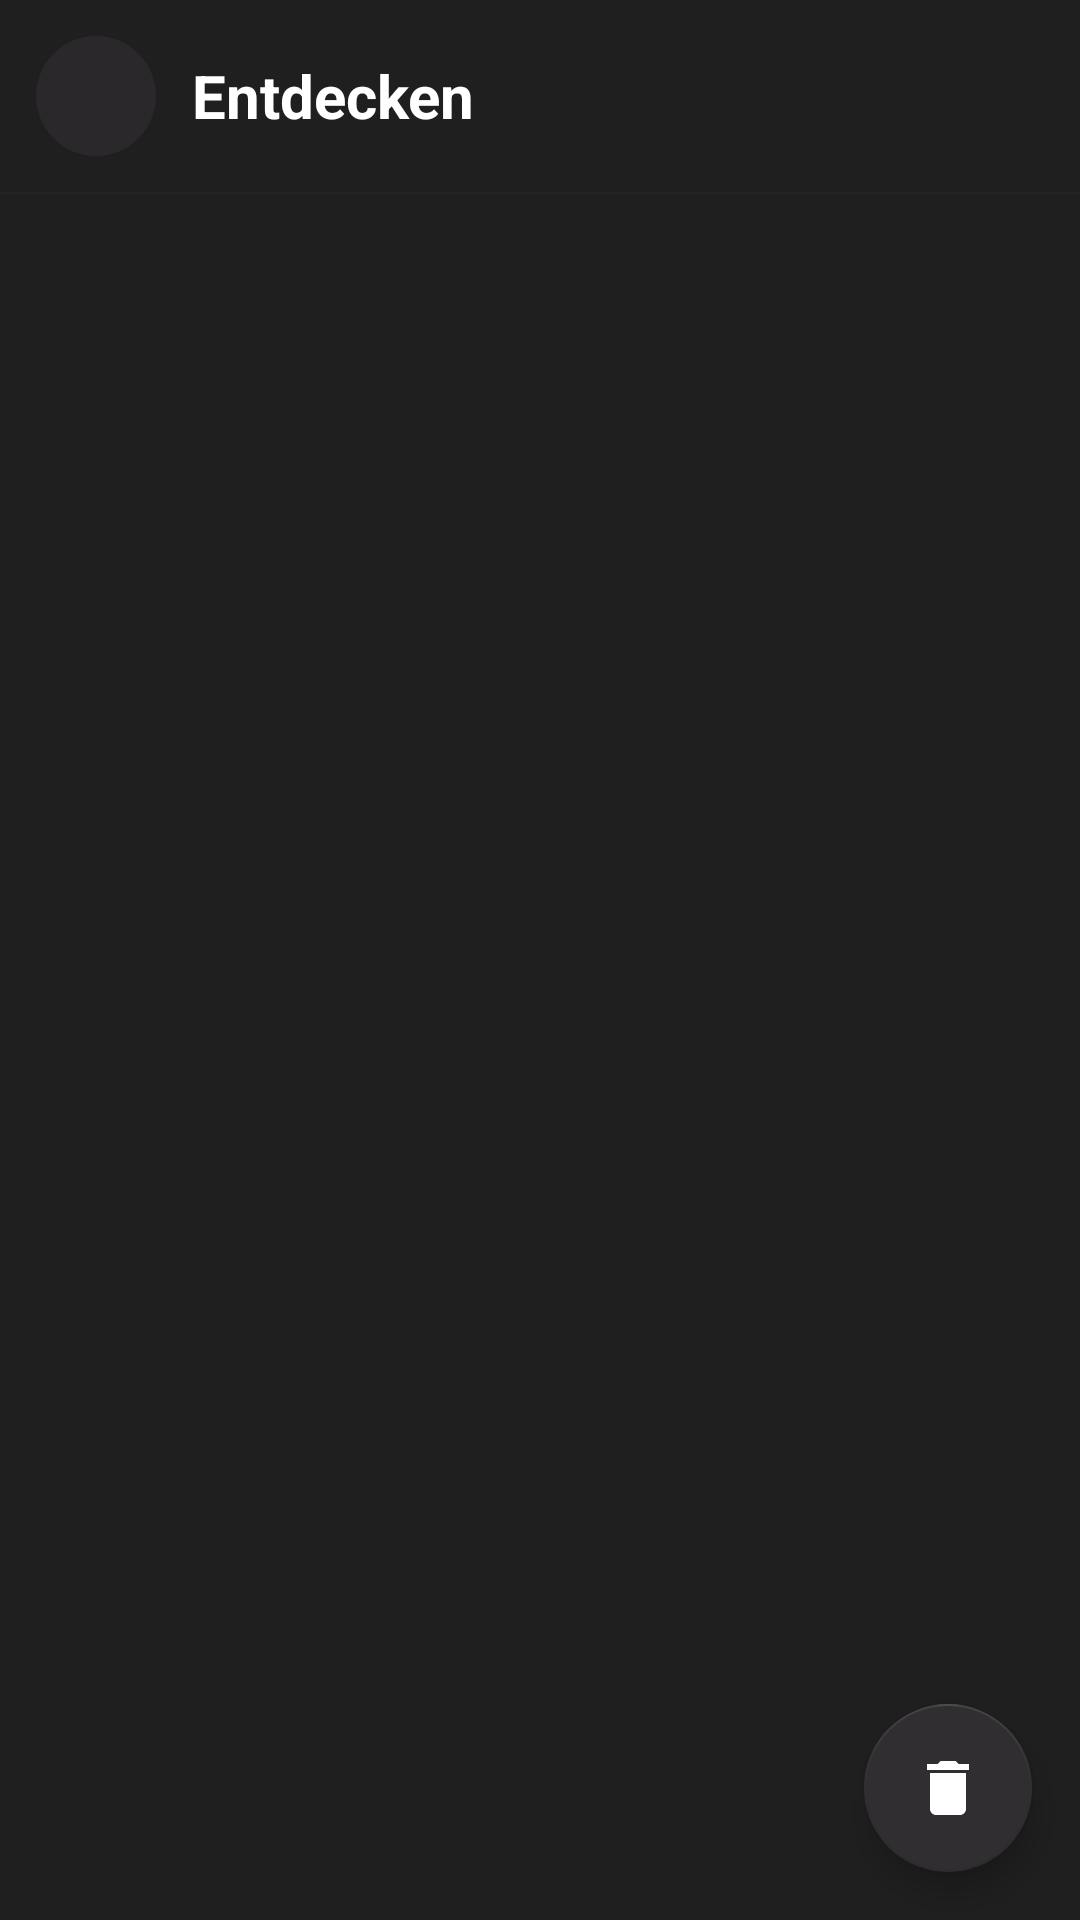

Layout XML and referenced resources for this Android screen:
<!-- AndroidManifest.xml: application theme Theme.StreamPlay -->
<!-- res/layout/fragment_crash_log.xml -->
<?xml version="1.0" encoding="utf-8"?>
<androidx.coordinatorlayout.widget.CoordinatorLayout xmlns:android="http://schemas.android.com/apk/res/android"
    xmlns:app="http://schemas.android.com/apk/res-auto"
    android:layout_width="match_parent"
    android:layout_height="match_parent"
    android:background="@color/backgroundDark">

    <LinearLayout
        android:layout_width="match_parent"
        android:layout_height="match_parent"
        android:orientation="vertical">

        <include layout="@layout/topbar" />

        
        <FrameLayout
            android:layout_width="match_parent"
            android:layout_height="0dp"
            android:layout_weight="1">

            <androidx.recyclerview.widget.RecyclerView
                android:id="@+id/recyclerCrashLog"
                android:layout_width="match_parent"
                android:layout_height="match_parent"
                android:clipToPadding="false"
                android:paddingHorizontal="12dp"
                android:paddingTop="8dp"
                android:paddingBottom="80dp" />

            
            <LinearLayout
                android:id="@+id/emptyState"
                android:layout_width="match_parent"
                android:layout_height="match_parent"
                android:gravity="center"
                android:orientation="vertical"
                android:visibility="gone">

                <ImageView
                    android:layout_width="80dp"
                    android:layout_height="80dp"
                    android:alpha="0.5"
                    android:src="@drawable/ic_sheet_settings"
                    app:tint="@color/textSecondary" />

                <TextView
                    android:layout_width="wrap_content"
                    android:layout_height="wrap_content"
                    android:layout_marginTop="16dp"
                    android:text="@string/crash_log_empty_title"
                    android:textColor="@color/textPrimary"
                    android:textSize="18sp"
                    android:textStyle="bold" />

                <TextView
                    android:layout_width="wrap_content"
                    android:layout_height="wrap_content"
                    android:layout_marginTop="8dp"
                    android:gravity="center"
                    android:paddingHorizontal="32dp"
                    android:text="@string/crash_log_empty_subtitle"
                    android:textColor="@color/textSecondary"
                    android:textSize="14sp" />

            </LinearLayout>

        </FrameLayout>

    </LinearLayout>

    
    <com.google.android.material.floatingactionbutton.FloatingActionButton
        android:id="@+id/fabExport"
        android:layout_width="wrap_content"
        android:layout_height="wrap_content"
        android:layout_gravity="bottom|end"
        android:layout_marginEnd="80dp"
        android:layout_marginBottom="16dp"
        android:contentDescription="@string/crash_log_export"
        android:src="@drawable/ic_button_share"
        android:visibility="gone"
        app:backgroundTint="@color/category_dev"
        app:tint="@color/black" />

    
    <com.google.android.material.floatingactionbutton.FloatingActionButton
        android:id="@+id/fabClearLogs"
        android:layout_width="wrap_content"
        android:layout_height="wrap_content"
        android:layout_gravity="bottom|end"
        android:layout_margin="16dp"
        android:contentDescription="@string/clear_logs"
        android:src="@drawable/ic_delete"
        app:backgroundTint="@color/cardBackgroundElevated"
        app:tint="@color/textPrimary" />

</androidx.coordinatorlayout.widget.CoordinatorLayout>
<!-- res/layout/topbar.xml (included above) -->
<?xml version="1.0" encoding="utf-8"?>
<LinearLayout xmlns:android="http://schemas.android.com/apk/res/android"
    xmlns:app="http://schemas.android.com/apk/res-auto"
    xmlns:tools="http://schemas.android.com/tools"
    android:id="@+id/topbar"
    android:layout_width="match_parent"
    android:layout_height="wrap_content"
    android:orientation="vertical"
    android:background="@color/backgroundDark">

    <LinearLayout
        android:layout_width="match_parent"
        android:layout_height="wrap_content"
        android:orientation="horizontal"
        android:gravity="center_vertical"
        android:paddingHorizontal="12dp"
        android:paddingVertical="12dp">

        
        <FrameLayout
            android:layout_width="40dp"
            android:layout_height="40dp"
            android:background="@drawable/bg_back_button"
            android:clickable="true"
            android:focusable="true">

            <ImageButton
                android:id="@+id/arrow_back"
                android:layout_width="40dp"
                android:layout_height="40dp"
                android:background="@android:color/transparent"
                android:contentDescription="@string/descr_back_icon"
                android:scaleType="center"
                app:srcCompat="@drawable/ic_arrow_back"
                app:tint="@color/textPrimary" />

        </FrameLayout>

        
        <com.google.android.material.textview.MaterialTextView
            android:id="@+id/topbar_title"
            android:layout_width="0dp"
            android:layout_height="wrap_content"
            android:layout_weight="1"
            android:layout_marginStart="12dp"
            android:textSize="20sp"
            android:textStyle="bold"
            android:textColor="@color/textPrimary"
            android:ellipsize="end"
            android:singleLine="true"
            tools:text="Entdecken" />

    </LinearLayout>

    
    <View
        android:layout_width="match_parent"
        android:layout_height="1dp"
        android:background="@color/divider" />

</LinearLayout>
<!-- resources referenced by this layout -->
<resources>
  <color name="backgroundDark">#1f1f1f</color>
  <color name="black">#FF000000</color>
  <color name="cardBackgroundElevated">#302E31</color>
  <color name="category_dev">#FFEB3B</color>
  <color name="divider">#242225</color>
  <color name="textPrimary">#ffffff</color>
  <color name="textSecondary">#b3b3b3</color>
  <!-- drawable bg_back_button (drawable) -->
  <?xml version="1.0" encoding="utf-8"?>
  <ripple xmlns:android="http://schemas.android.com/apk/res/android"
      android:color="@color/ripple_material_dark">
      <item>
          <shape android:shape="oval">
              <solid android:color="@color/cardBackground" />
          </shape>
      </item>
  </ripple>
  <!-- drawable ic_button_share (drawable) -->
  <vector xmlns:android="http://schemas.android.com/apk/res/android"
      android:width="24dp"
      android:height="24dp"
      android:viewportWidth="24"
      android:viewportHeight="24">
        
      <path android:fillColor="@android:color/white" android:pathData="M18,16.08c-0.76,0 -1.44,0.3 -1.96,0.77L8.91,12.7c0.05,-0.23 0.09,-0.46 0.09,-0.7s-0.04,-0.47 -0.09,-0.7l7.05,-4.11c0.54,0.5 1.25,0.81 2.04,0.81 1.66,0 3,-1.34 3,-3s-1.34,-3 -3,-3 -3,1.34 -3,3c0,0.24 0.04,0.47 0.09,0.7L8.04,9.81C7.5,9.31 6.79,9 6,9c-1.66,0 -3,1.34 -3,3s1.34,3 3,3c0.79,0 1.5,-0.31 2.04,-0.81l7.12,4.16c-0.05,0.21 -0.08,0.43 -0.08,0.65 0,1.61 1.31,2.92 2.92,2.92 1.61,0 2.92,-1.31 2.92,-2.92s-1.31,-2.92 -2.92,-2.92z"/>
      
  </vector>
  <!-- drawable ic_delete (drawable) -->
  <vector xmlns:android="http://schemas.android.com/apk/res/android" android:height="24dp" android:width="24dp" android:viewportHeight="24" android:viewportWidth="24" android:tint="#000000">
      <path android:fillColor="@android:color/white" android:pathData="M6,19c0,1.1 0.9,2 2,2h8c1.1,0 2,-0.9 2,-2V7H6v12zM19,4h-3.5l-1,-1h-5l-1,1H5v2h14V4z"/>
  </vector>
  <string name="clear_logs">Verlauf löschen</string>
  <string name="crash_log_empty_subtitle">Hier erscheinen Crash-Logs falls die App abstürzt</string>
  <string name="crash_log_empty_title">Keine Fehlerprotokolle</string>
  <string name="crash_log_export">Exportieren</string>
  <string name="descr_back_icon">Zurück navigieren</string>
  <color name="ripple_material_dark">#33ffffff</color>
  <color name="cardBackground">#2A282B</color>
  <color name="colorPrimary">#1f1f1f</color>
  <color name="colorPrimaryDark">#1c1c1c</color>
  <color name="category_player">#4CAF50</color>
  <style name="SeekBar.StreamPlay" parent="Widget.AppCompat.SeekBar">
          <item name="android:progressTint">@color/category_player</item>
          <item name="android:progressBackgroundTint">@color/textSecondary</item>
          <item name="android:thumbTint">@color/category_player</item>
      </style>
  <color name="surfaceDark">#222023</color>
  <color name="primary_dark_material_light">@color/material_grey_600</color>
  <style name="PreferenceCategory.WhiteText" parent="Preference.Category">
          <item name="android:textColor">@color/white</item>
      </style>
  <color name="material_grey_600">#ff757575</color>
  <color name="white">#FFFFFFFF</color>
</resources>
